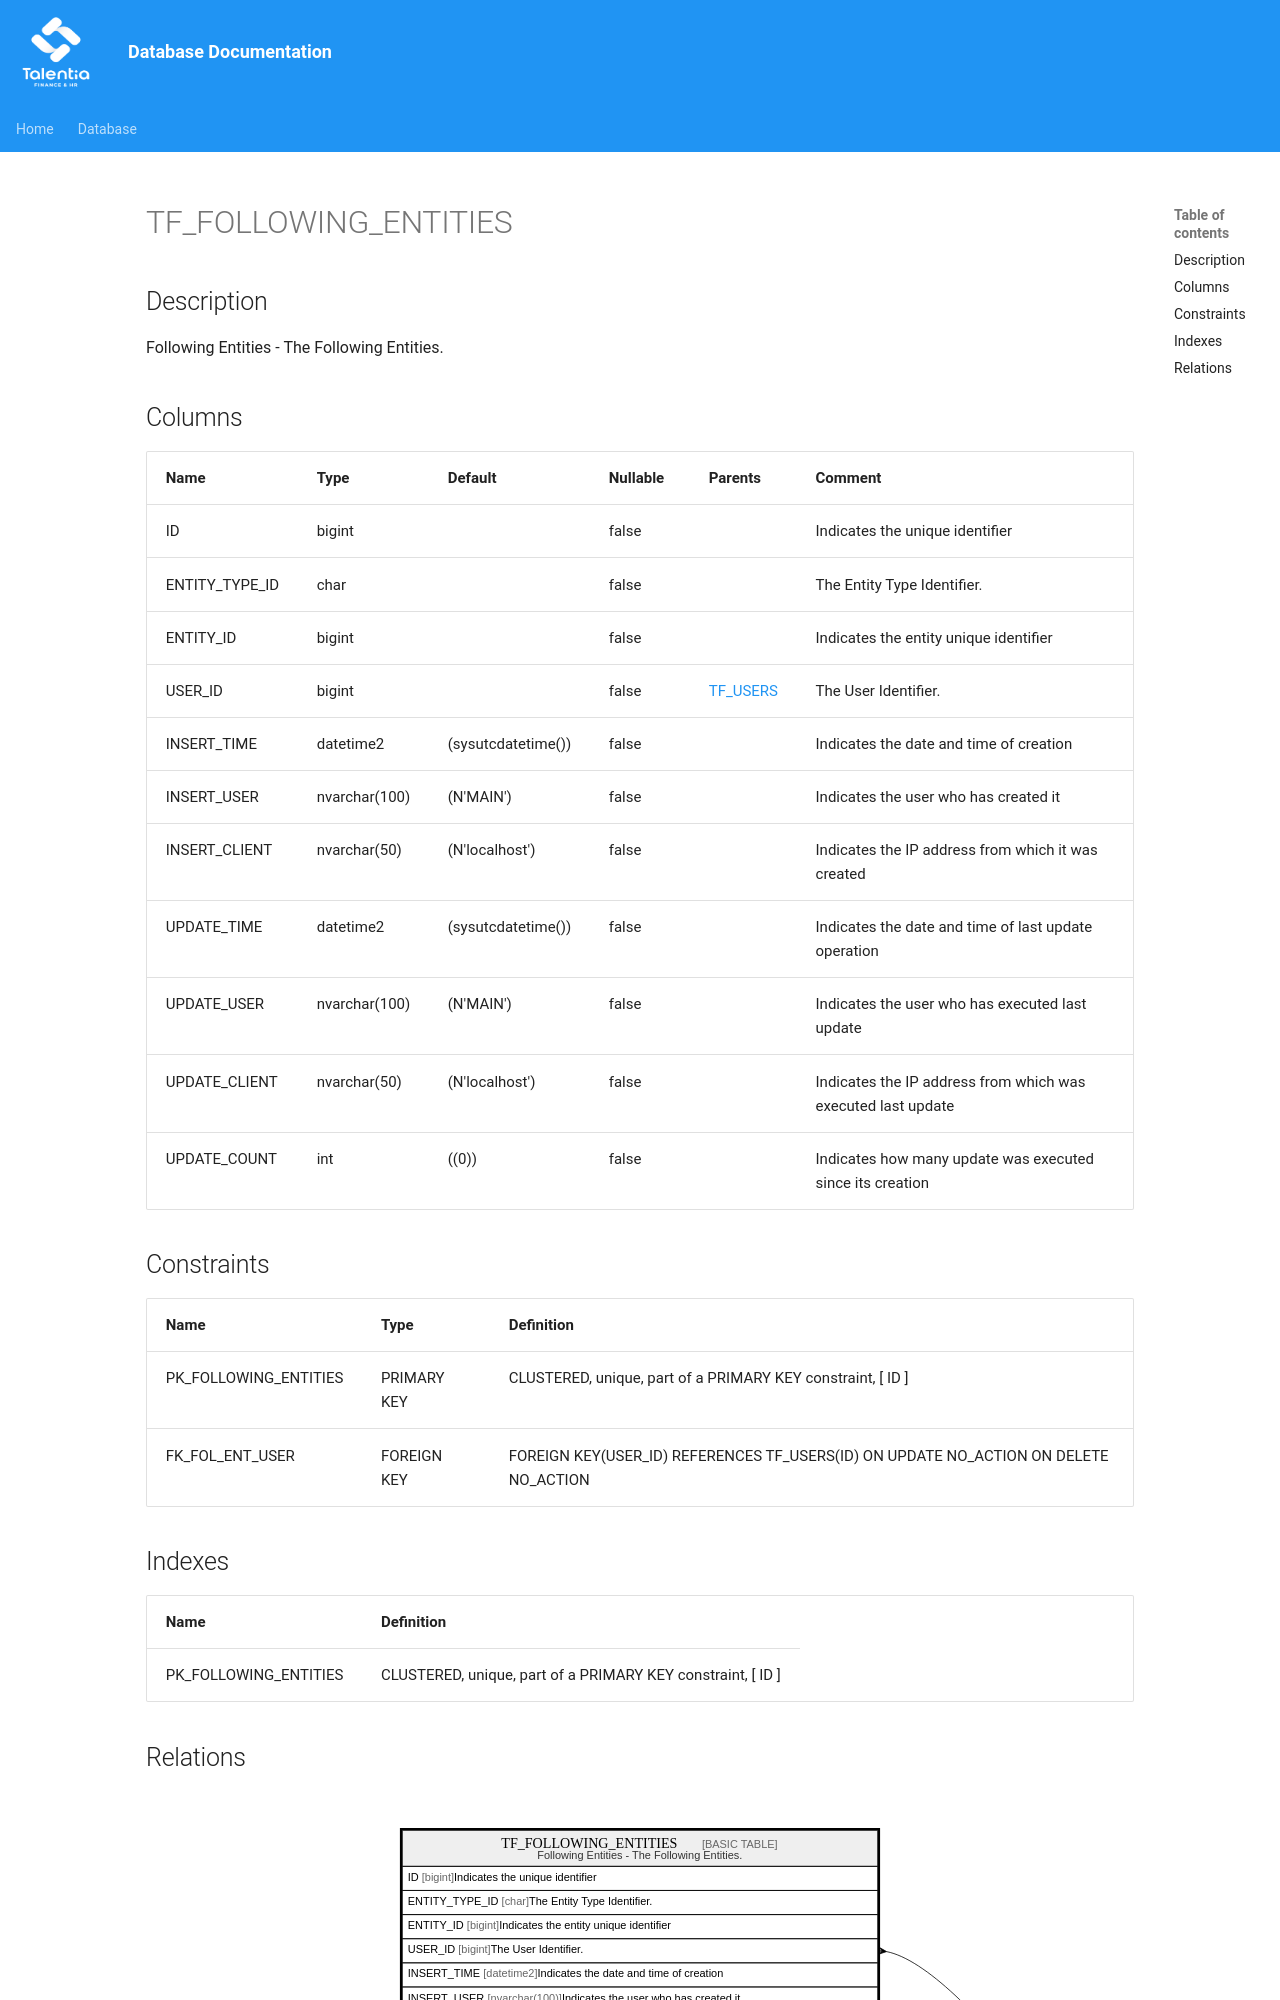

repository: giovanniporcelli/documentazione-db · page: schema/TF_FOLLOWING_ENTITIES/index.html · generator: mkdocs

# TF_FOLLOWING_ENTITIES

## Description

Following Entities - The Following Entities.  


## Columns

| Name | Type | Default | Nullable | Parents | Comment |
| ---- | ---- | ------- | -------- | ------- | ------- |
| ID | bigint |  | false |  | Indicates the unique identifier |
| ENTITY_TYPE_ID | char |  | false |  | The Entity Type Identifier. |
| ENTITY_ID | bigint |  | false |  | Indicates the entity unique identifier |
| USER_ID | bigint |  | false | [TF_USERS](TF_USERS.md) | The User Identifier. |
| INSERT_TIME | datetime2 | (sysutcdatetime()) | false |  | Indicates the date and time of creation |
| INSERT_USER | nvarchar(100) | (N'MAIN') | false |  | Indicates the user who has created it |
| INSERT_CLIENT | nvarchar(50) | (N'localhost') | false |  | Indicates the IP address from which it was created |
| UPDATE_TIME | datetime2 | (sysutcdatetime()) | false |  | Indicates the dat
